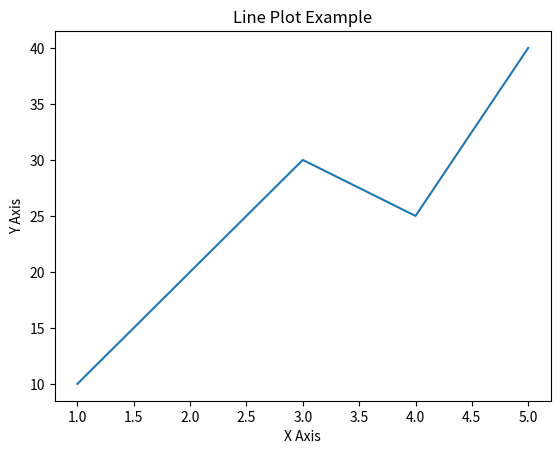

This figure's Python source:
import seaborn as sns
import matplotlib.pyplot as plt

x = [1, 2, 3, 4, 5]
y = [10, 20, 30, 25, 40]

sns.lineplot(x=x, y=y)
plt.title("Line Plot Example")
plt.xlabel("X Axis")
plt.ylabel("Y Axis")
plt.show()
